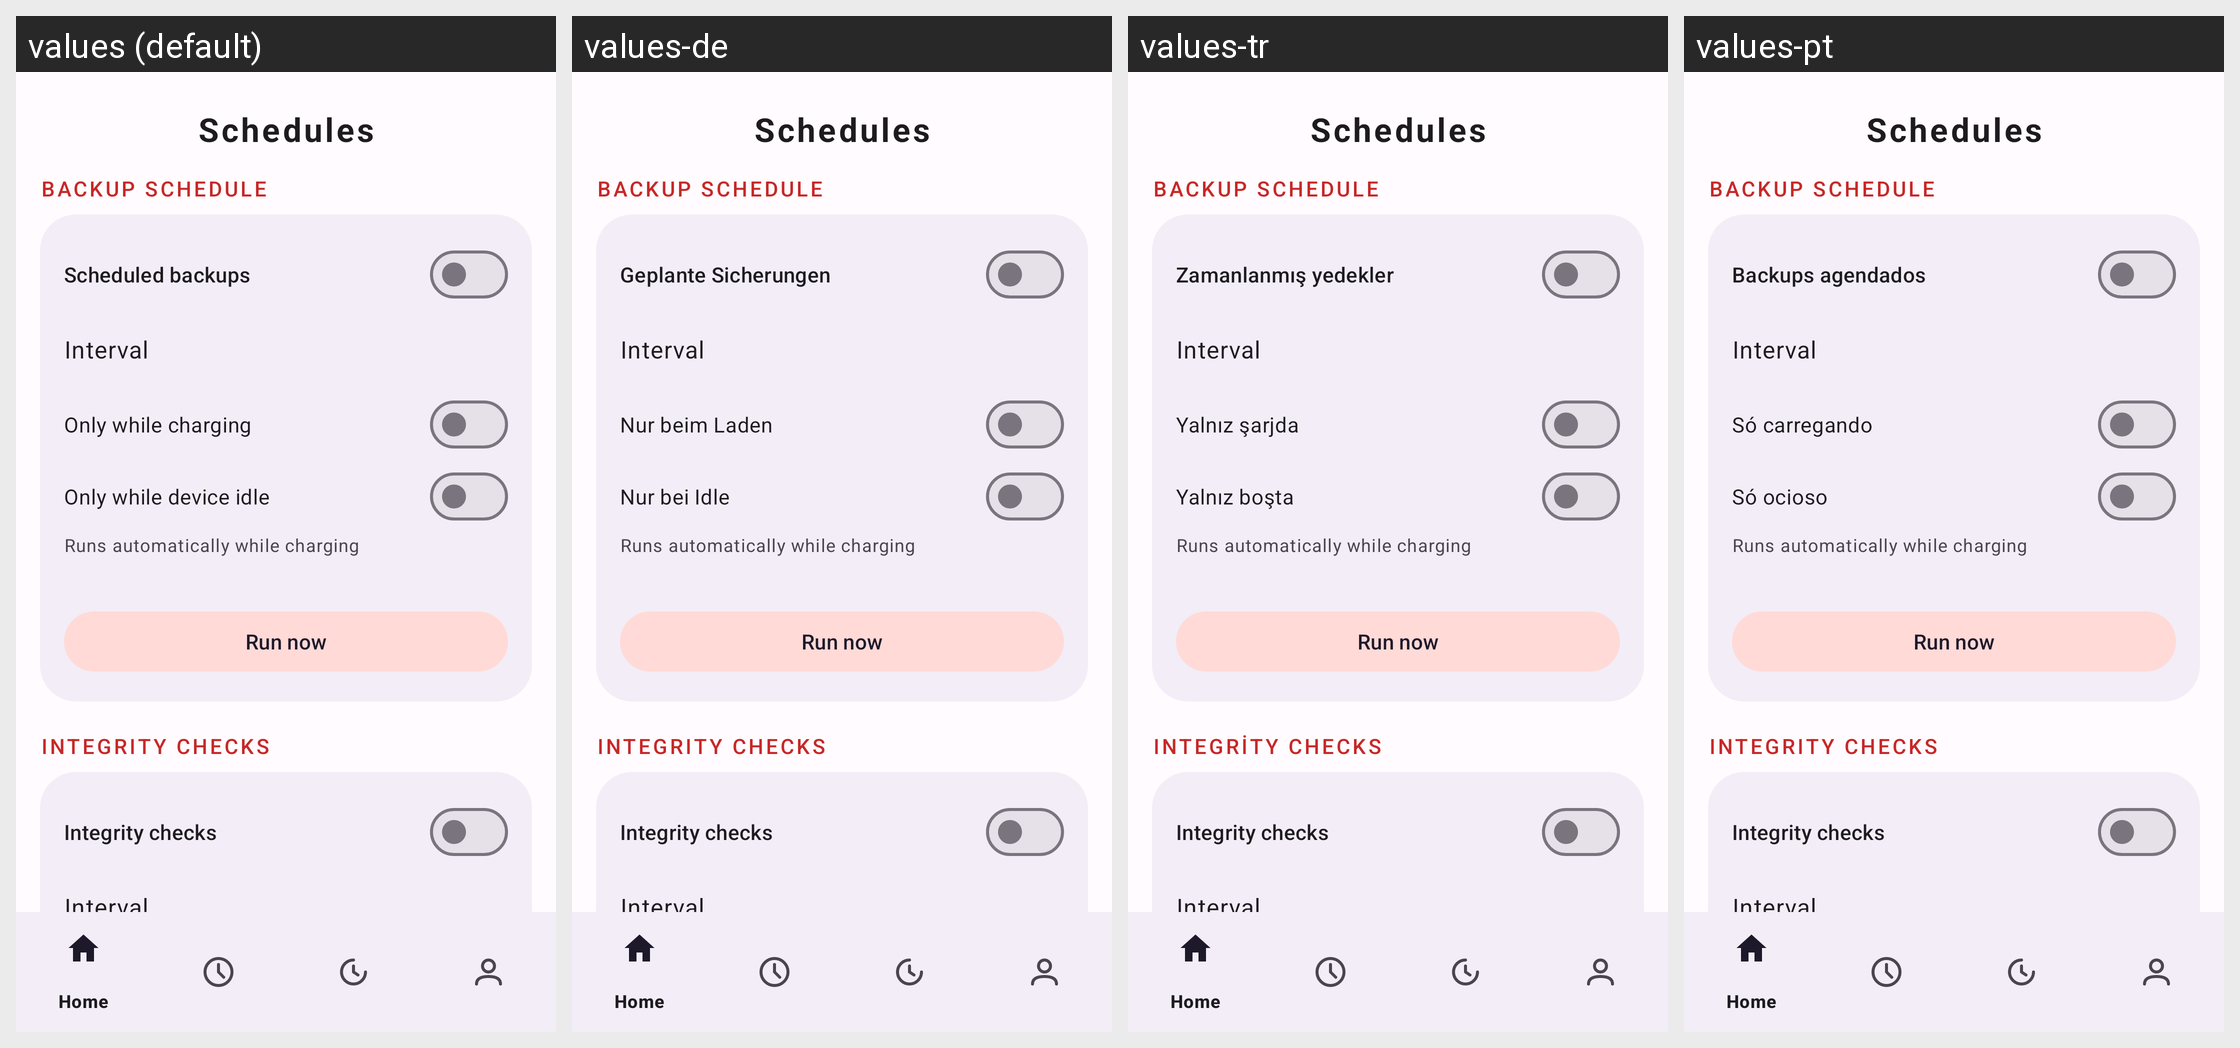

The same Android screen rendered under several of its app's locales, left to right. List the strings drawn on it with the default value and each locale's translation.
Android screen res/layout/activity_schedules.xml rendered under 4 locales, left to right: values (default), values-de, values-tr, values-pt. Device: Nexus 5 (rendered at 1080×1920; each locale shown at half size, 540×960, under a caption strip naming it); theme Theme.Clonix.
Other locales in the repository, not shown: values-ar, values-bn, values-es, values-fa, values-fr, values-hi, values-id, values-it, values-ja, values-ko, values-ms, values-pl, values-ru, values-ta, values-th, values-ur, values-vi, values-zh-rCN.
Strings drawn on this screen, with the default value and each locale's value (text and hints the layout hard-codes, and strings that could not be matched under every locale, appear in the picture but are not listed):

nav_schedules
  values: Schedules
  values-de: Schedules  [not translated; the default value is used]
  values-tr: Schedules  [not translated; the default value is used]
  values-pt: Schedules  [not translated; the default value is used]

sched_sec_backup
  values: Backup schedule
  values-de: Backup schedule  [not translated; the default value is used]
  values-tr: Backup schedule  [not translated; the default value is used]
  values-pt: Backup schedule  [not translated; the default value is used]

schedule_title
  values: Scheduled backups
  values-de: Geplante Sicherungen
  values-tr: Zamanlanmış yedekler
  values-pt: Backups agendados

sched_interval_label
  values: Interval
  values-de: Interval  [not translated; the default value is used]
  values-tr: Interval  [not translated; the default value is used]
  values-pt: Interval  [not translated; the default value is used]

schedule_charging
  values: Only while charging
  values-de: Nur beim Laden
  values-tr: Yalnız şarjda
  values-pt: Só carregando

schedule_idle
  values: Only while device idle
  values-de: Nur bei Idle
  values-tr: Yalnız boşta
  values-pt: Só ocioso

sched_next_auto
  values: Runs automatically while charging
  values-de: Runs automatically while charging  [not translated; the default value is used]
  values-tr: Runs automatically while charging  [not translated; the default value is used]
  values-pt: Runs automatically while charging  [not translated; the default value is used]

sched_run_now
  values: Run now
  values-de: Run now  [not translated; the default value is used]
  values-tr: Run now  [not translated; the default value is used]
  values-pt: Run now  [not translated; the default value is used]

sched_sec_verify
  values: Integrity checks
  values-de: Integrity checks  [not translated; the default value is used]
  values-tr: Integrity checks  [not translated; the default value is used]
  values-pt: Integrity checks  [not translated; the default value is used]

verify_title
  values: Integrity checks
  values-de: Integrity checks  [not translated; the default value is used]
  values-tr: Integrity checks  [not translated; the default value is used]
  values-pt: Integrity checks  [not translated; the default value is used]
